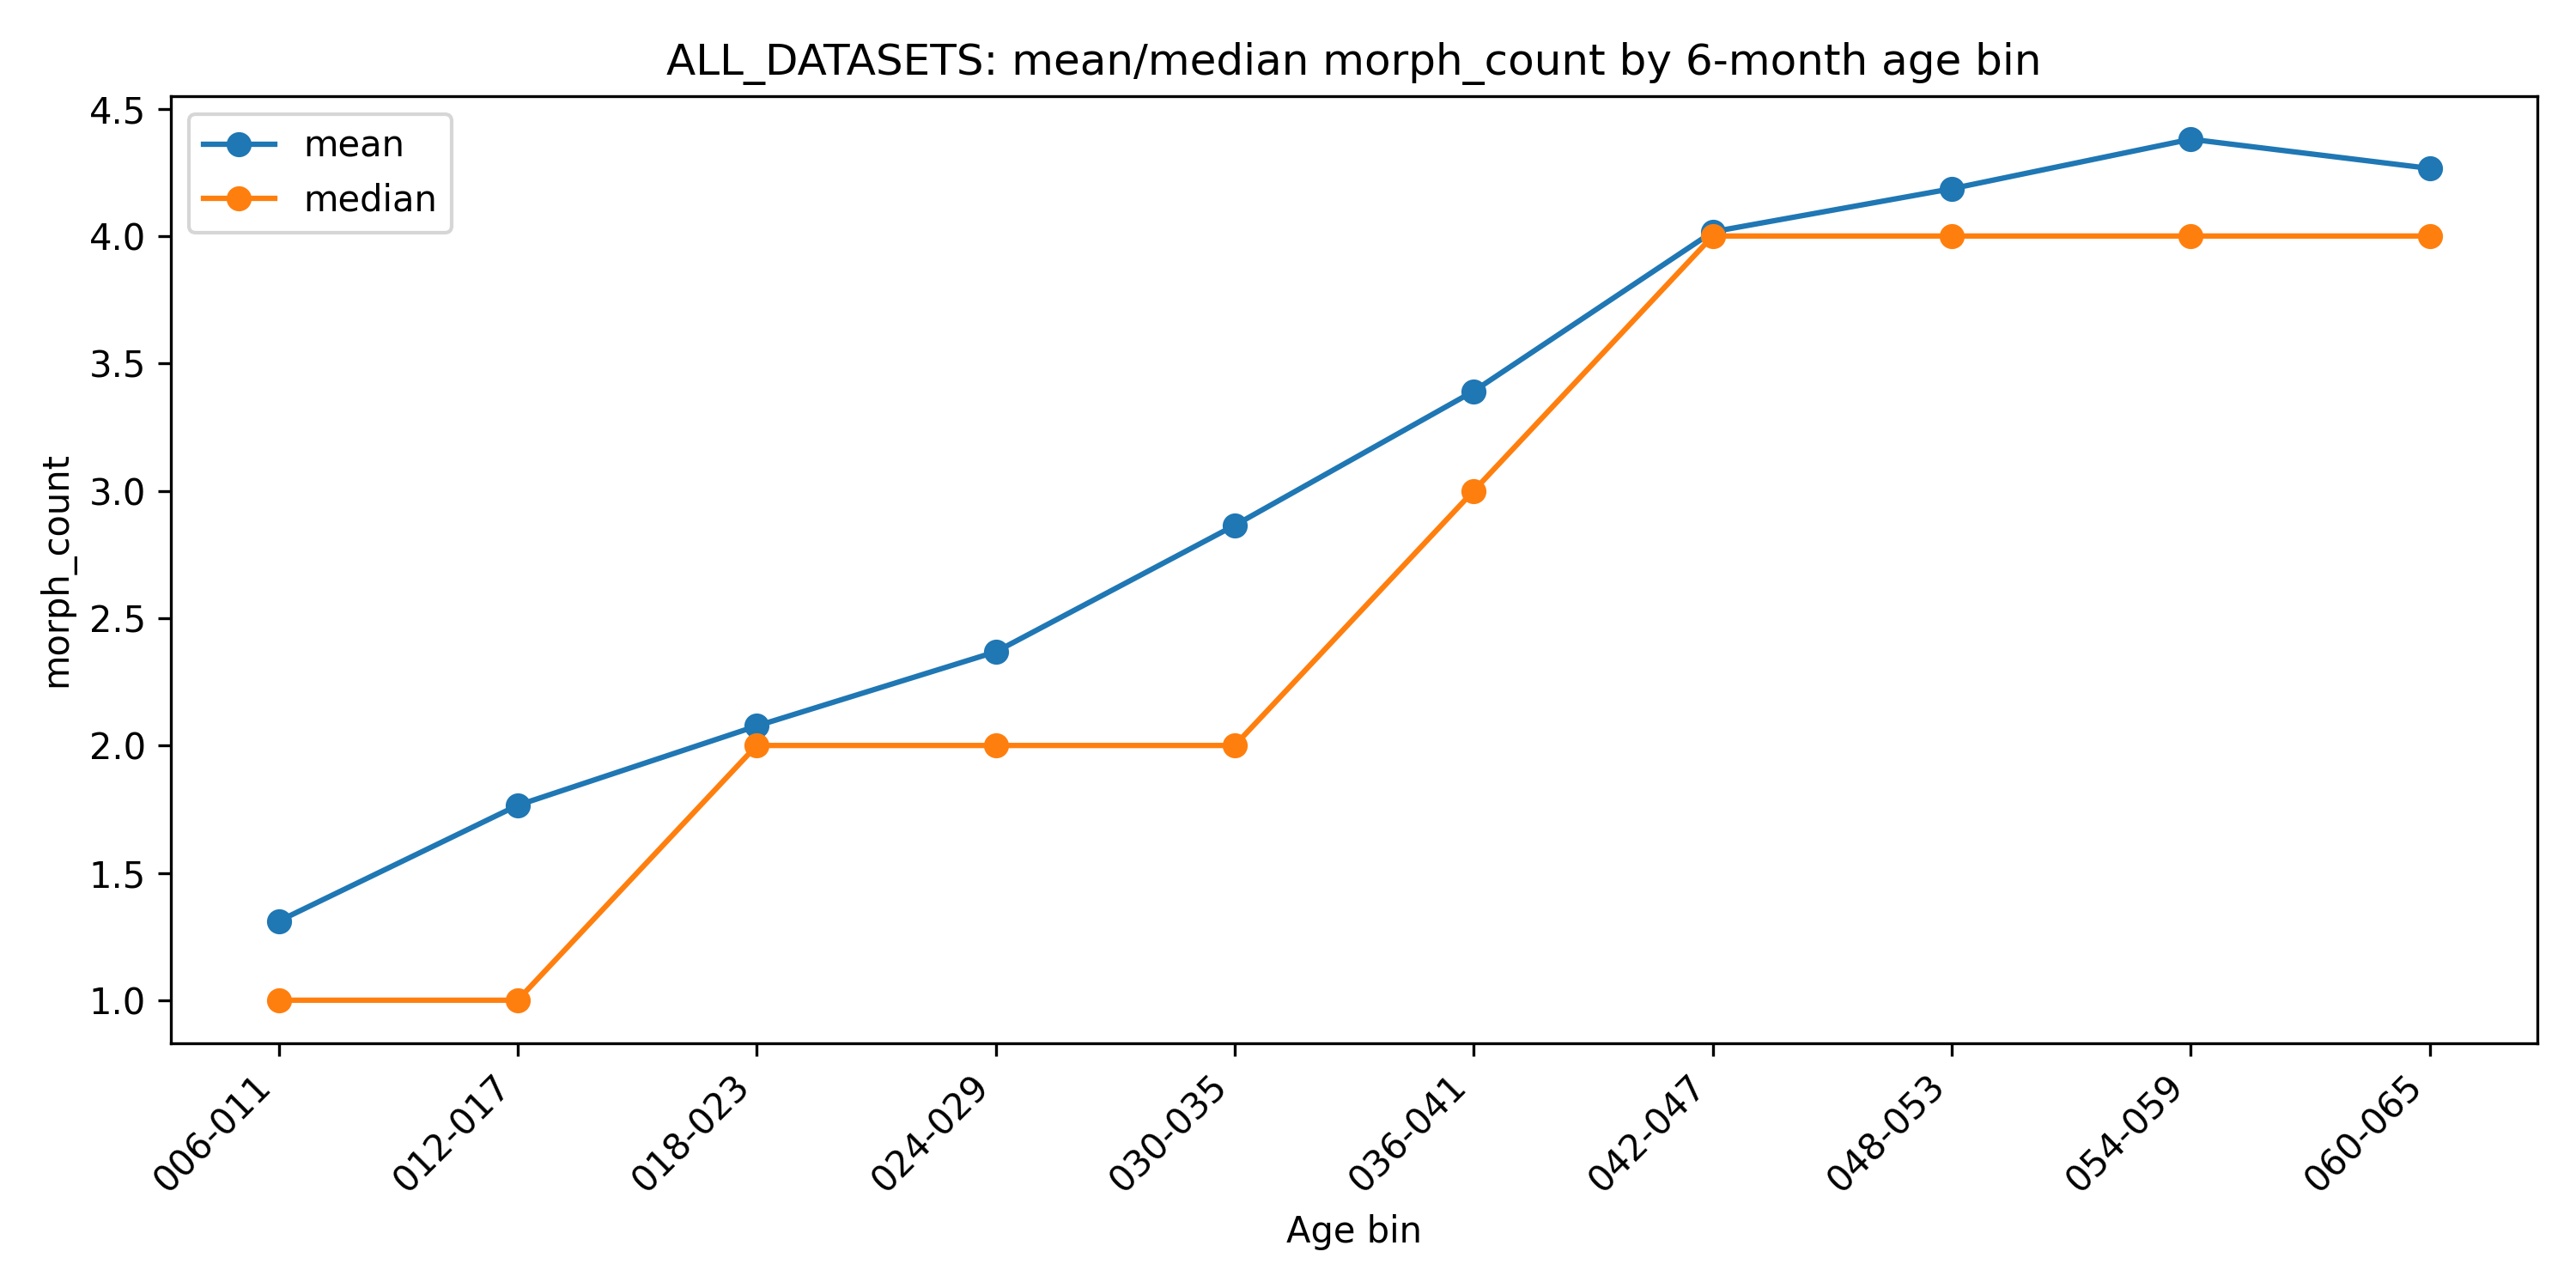

The table this chart was drawn from, first rows:
age_bin_6m, n, mean, median
006-011, 174, 1.31, 1.0
012-017, 8879, 1.765, 1.0
018-023, 55800, 2.076, 2.0
024-029, 171619, 2.368, 2.0
030-035, 150528, 2.864, 2.0
036-041, 38428, 3.391, 3.0
042-047, 16741, 4.017, 4.0
048-053, 13143, 4.186, 4.0
054-059, 10242, 4.38, 4.0
060-065, 2581, 4.265, 4.0
